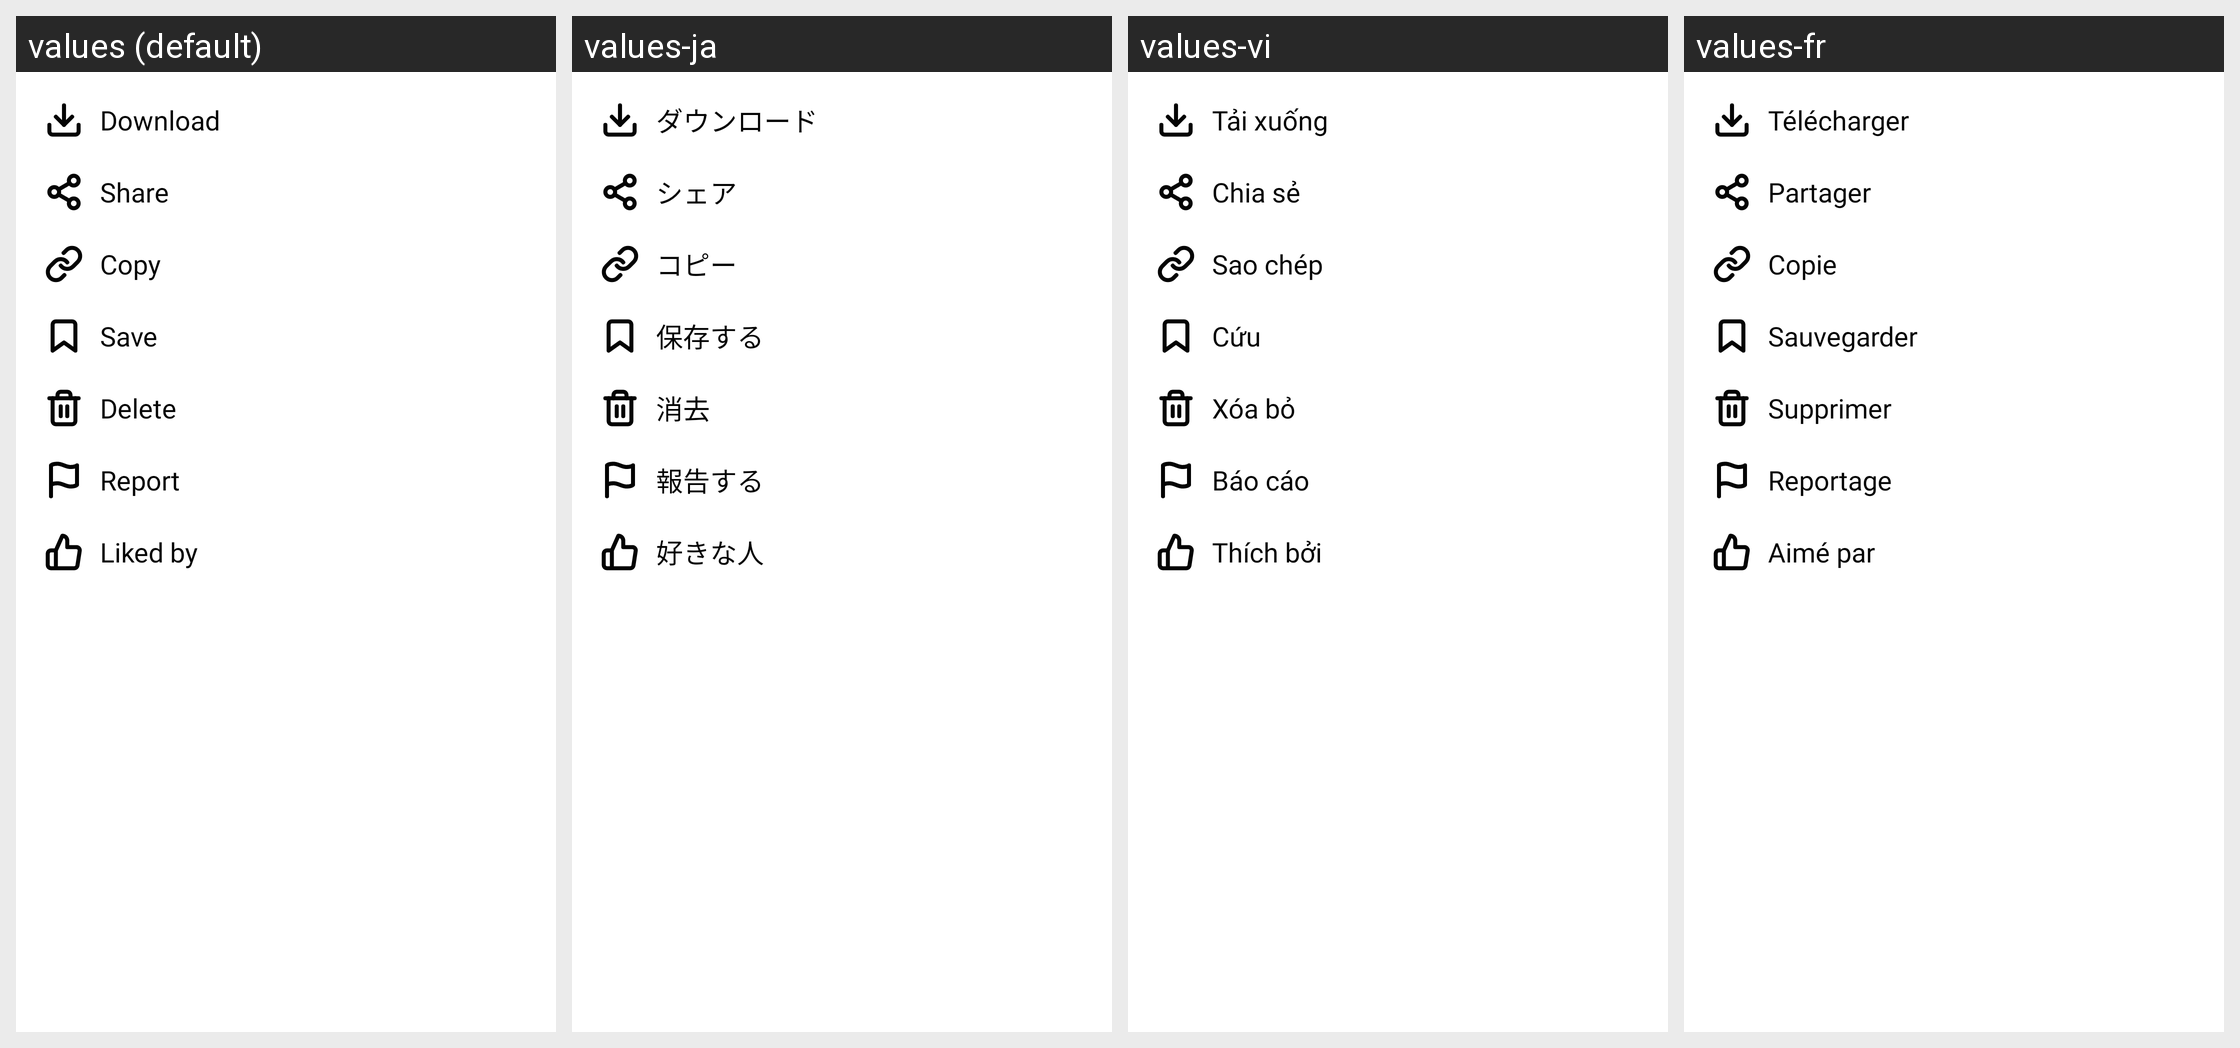

Here is an Android app screen in its default locale and in the app's own translations. Write out the translated-string differences for the strings that appear on this screen.
Android screen res/layout/reel_options.xml rendered under 4 locales, left to right: values (default), values-ja, values-vi, values-fr. Device: Nexus 5 (rendered at 1080×1920; each locale shown at half size, 540×960, under a caption strip naming it); theme AppTheme.
Other locales in the repository, not shown: values-am, values-ar, values-bn, values-de, values-es, values-ha, values-hi, values-ig, values-it, values-ko, values-mr, values-nl, values-om, values-pt, values-ru, values-sn, values-sw, values-ta, values-te, values-tr, values-ur, values-yo, values-zh, values-zu.
Strings drawn on this screen, with the default value and each locale's value (text and hints the layout hard-codes, and strings that could not be matched under every locale, appear in the picture but are not listed):

download
  values: Download
  values-ja: ダウンロード
  values-vi: Tải xuống
  values-fr: Télécharger

share
  values: Share
  values-ja: シェア
  values-vi: Chia sẻ
  values-fr: Partager

copy
  values: Copy
  values-ja: コピー
  values-vi: Sao chép
  values-fr: Copie

save
  values: Save
  values-ja: 保存する
  values-vi: Cứu
  values-fr: Sauvegarder

delete
  values: Delete
  values-ja: 消去
  values-vi: Xóa bỏ
  values-fr: Supprimer

report
  values: Report
  values-ja: 報告する
  values-vi: Báo cáo
  values-fr: Reportage

liked_by
  values: Liked by
  values-ja: 好きな人
  values-vi: Thích bởi
  values-fr: Aimé par
